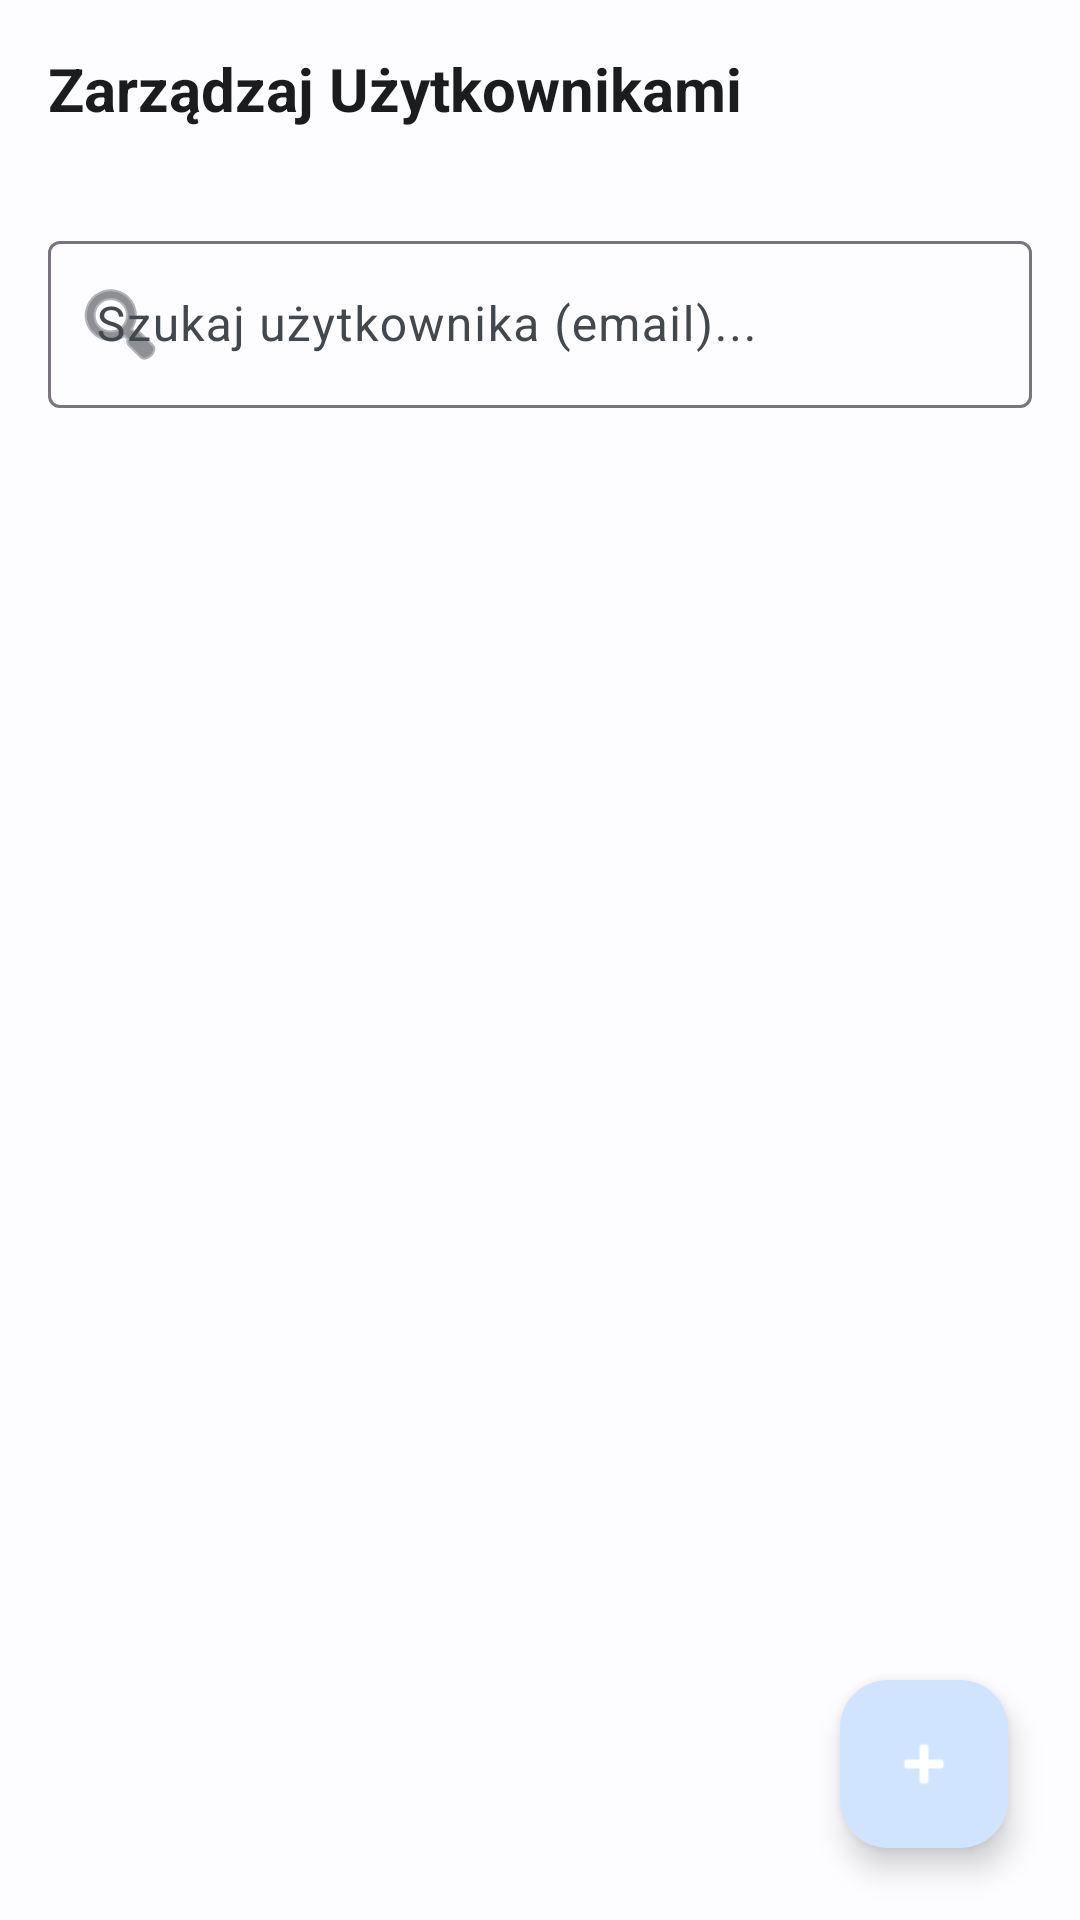

This screen was rendered from an Android layout file. Write that file and the resources it references.
<!-- AndroidManifest.xml: application theme Theme.SchoolSpace -->
<!-- res/layout/fragment_manage_users.xml -->
<?xml version="1.0" encoding="utf-8"?>
<LinearLayout xmlns:android="http://schemas.android.com/apk/res/android"
    xmlns:app="http://schemas.android.com/apk/res-auto"
    android:layout_width="match_parent"
    android:layout_height="match_parent"
    android:orientation="vertical"
    android:background="@color/background">

    <TextView
        android:layout_width="wrap_content"
        android:layout_height="wrap_content"
        android:text="Zarządzaj Użytkownikami"
        android:textSize="20sp"
        android:textStyle="bold"
        android:layout_margin="16dp"
        android:textColor="@color/text_primary" />

    <com.google.android.material.textfield.TextInputLayout
        android:layout_width="match_parent"
        android:layout_height="wrap_content"
        android:layout_margin="16dp"
        android:hint="Szukaj użytkownika (email)..."
        style="@style/Widget.Material3.TextInputLayout.OutlinedBox"
        app:startIconDrawable="@android:drawable/ic_menu_search">

        <com.google.android.material.textfield.TextInputEditText
            android:id="@+id/etSearchUser"
            android:layout_width="match_parent"
            android:layout_height="wrap_content"
            android:inputType="textEmailAddress" />
    </com.google.android.material.textfield.TextInputLayout>

    <androidx.constraintlayout.widget.ConstraintLayout
        android:layout_width="match_parent"
        android:layout_height="match_parent">

        <androidx.recyclerview.widget.RecyclerView
            android:id="@+id/rvUsers"
            android:layout_width="match_parent"
            android:layout_height="match_parent"
            android:clipToPadding="false"
            android:paddingBottom="88dp"
            app:layoutManager="androidx.recyclerview.widget.LinearLayoutManager" />

        <com.google.android.material.floatingactionbutton.FloatingActionButton
            android:id="@+id/fabAddUser"
            android:layout_width="wrap_content"
            android:layout_height="wrap_content"
            android:layout_margin="24dp"
            android:src="@android:drawable/ic_input_add"
            app:layout_constraintBottom_toBottomOf="parent"
            app:layout_constraintEnd_toEndOf="parent"
            app:tint="@android:color/white"
            android:contentDescription="Dodaj użytkownika" />

    </androidx.constraintlayout.widget.ConstraintLayout>
</LinearLayout>
<!-- resources referenced by this layout -->
<resources>
  <color name="background">#FDFCFF</color>
  <color name="text_primary">#1A1C1E</color>
  <style name="Theme.SchoolSpace" parent="Theme.Material3.DayNight.NoActionBar">
          
          <item name="colorPrimary">@color/primary</item>
          <item name="colorOnPrimary">@color/onPrimary</item>
          <item name="colorPrimaryContainer">@color/primaryContainer</item>
          <item name="colorOnPrimaryContainer">@color/onPrimaryContainer</item>
  
          <item name="colorSecondary">@color/secondary</item>
          <item name="colorOnSecondary">@color/onSecondary</item>
  
          <item name="colorError">@color/error</item>
          <item name="colorOnError">@color/onError</item>
  
          <item name="android:colorBackground">@color/background</item>
          <item name="colorSurface">@color/surface</item>
          <item name="colorOnSurface">@color/onSurface</item>
          <item name="colorSurfaceVariant">@color/surfaceVariant</item>
          <item name="colorOnSurfaceVariant">@color/onSurfaceVariant</item>
  
          
          <item name="android:statusBarColor">@color/primary</item>
          <item name="android:windowLightStatusBar" tools:targetApi="m">false</item>
          <item name="android:navigationBarColor">@color/background</item>
          <item name="android:windowLightNavigationBar" tools:targetApi="27">true</item>
  
          
          <item name="materialCardViewStyle">@style/Widget.Material3.CardView.Elevated</item>
      </style>
  <color name="primary">#0061A4</color>
  <color name="onPrimary">#FFFFFF</color>
  <color name="primaryContainer">#D1E4FF</color>
  <color name="onPrimaryContainer">#001D36</color>
  <color name="secondary">#535F70</color>
  <color name="onSecondary">#FFFFFF</color>
  <color name="error">#BA1A1A</color>
  <color name="onError">#FFFFFF</color>
  <color name="surface">#FDFCFF</color>
  <color name="onSurface">#1A1C1E</color>
  <color name="surfaceVariant">#DFE2EB</color>
  <color name="onSurfaceVariant">#43474E</color>
</resources>
